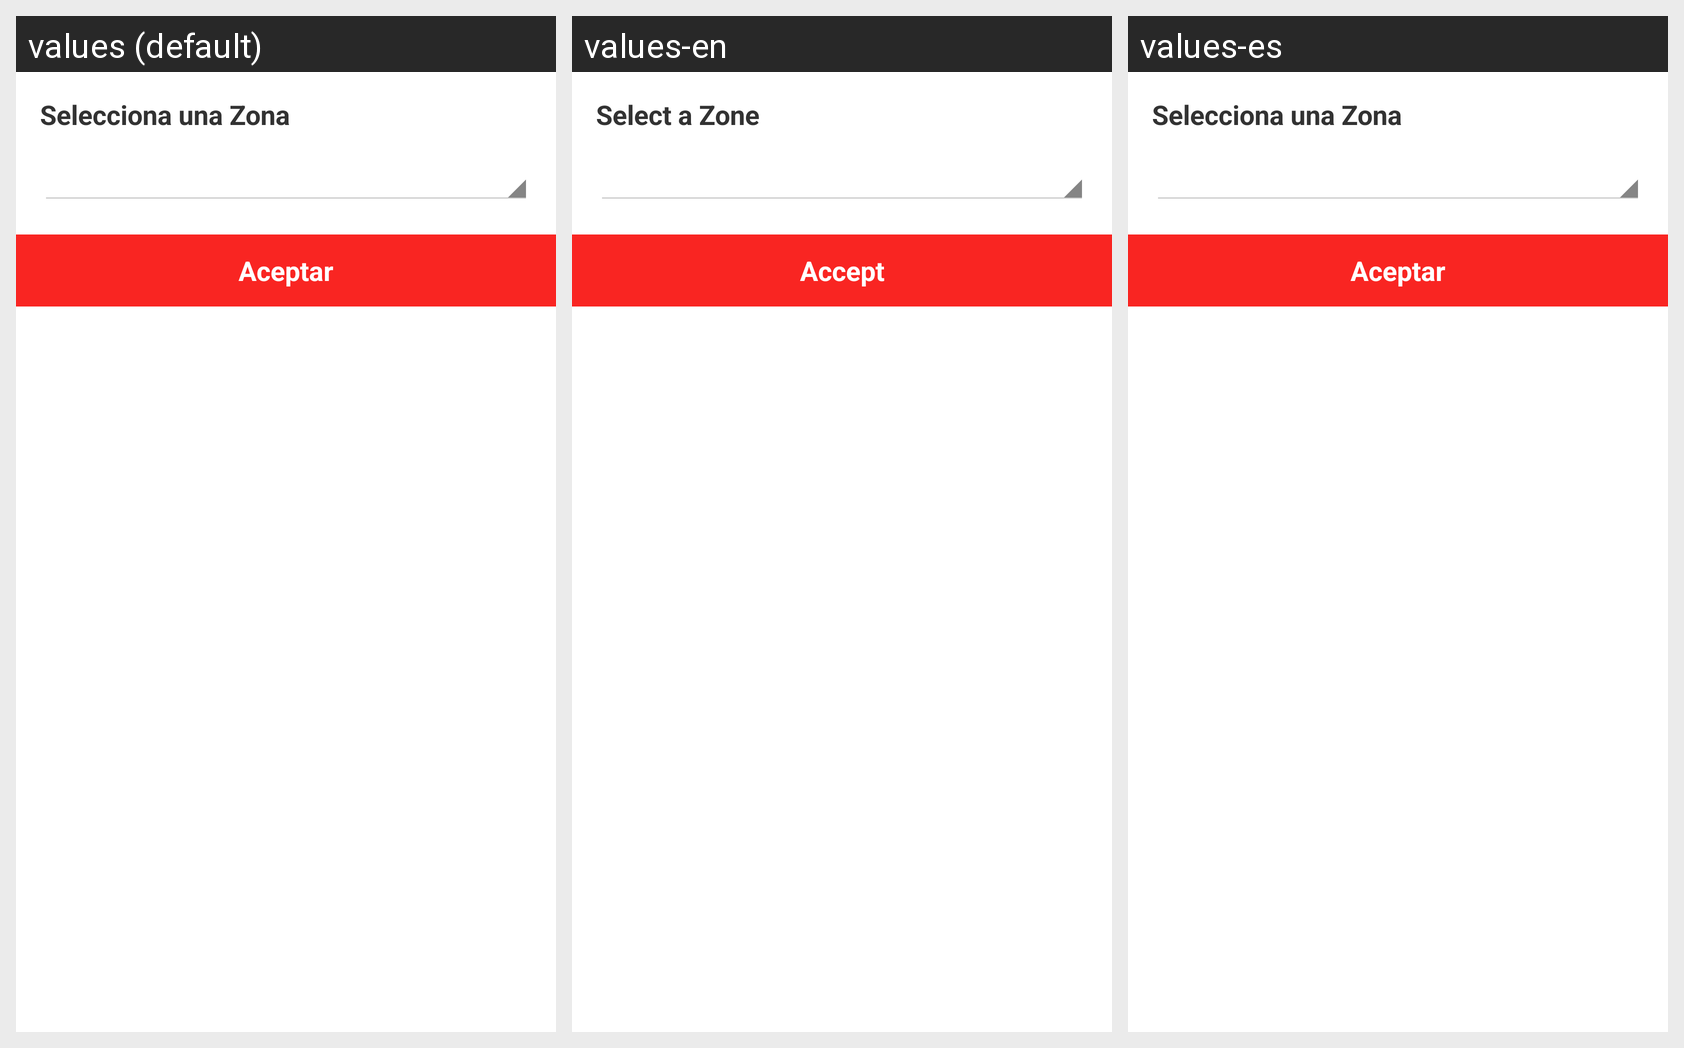

This grid shows one Android layout under several languages. Give, for every string resource on the screen, its name, the default text and each shown locale's text.
Android screen res/layout/zone_dialog.xml rendered under 3 locales, left to right: values (default), values-en, values-es. Device: Nexus 5 (rendered at 1080×1920; each locale shown at half size, 540×960, under a caption strip naming it); theme Theme.TranslucentActionBar.
Strings drawn on this screen, with the default value and each locale's value (text and hints the layout hard-codes, and strings that could not be matched under every locale, appear in the picture but are not listed):

selectZoneDefaultLabel
  values: Selecciona una Zona
  values-en: Select a Zone
  values-es: Selecciona una Zona

accept
  values: Aceptar
  values-en: Accept
  values-es: Aceptar
